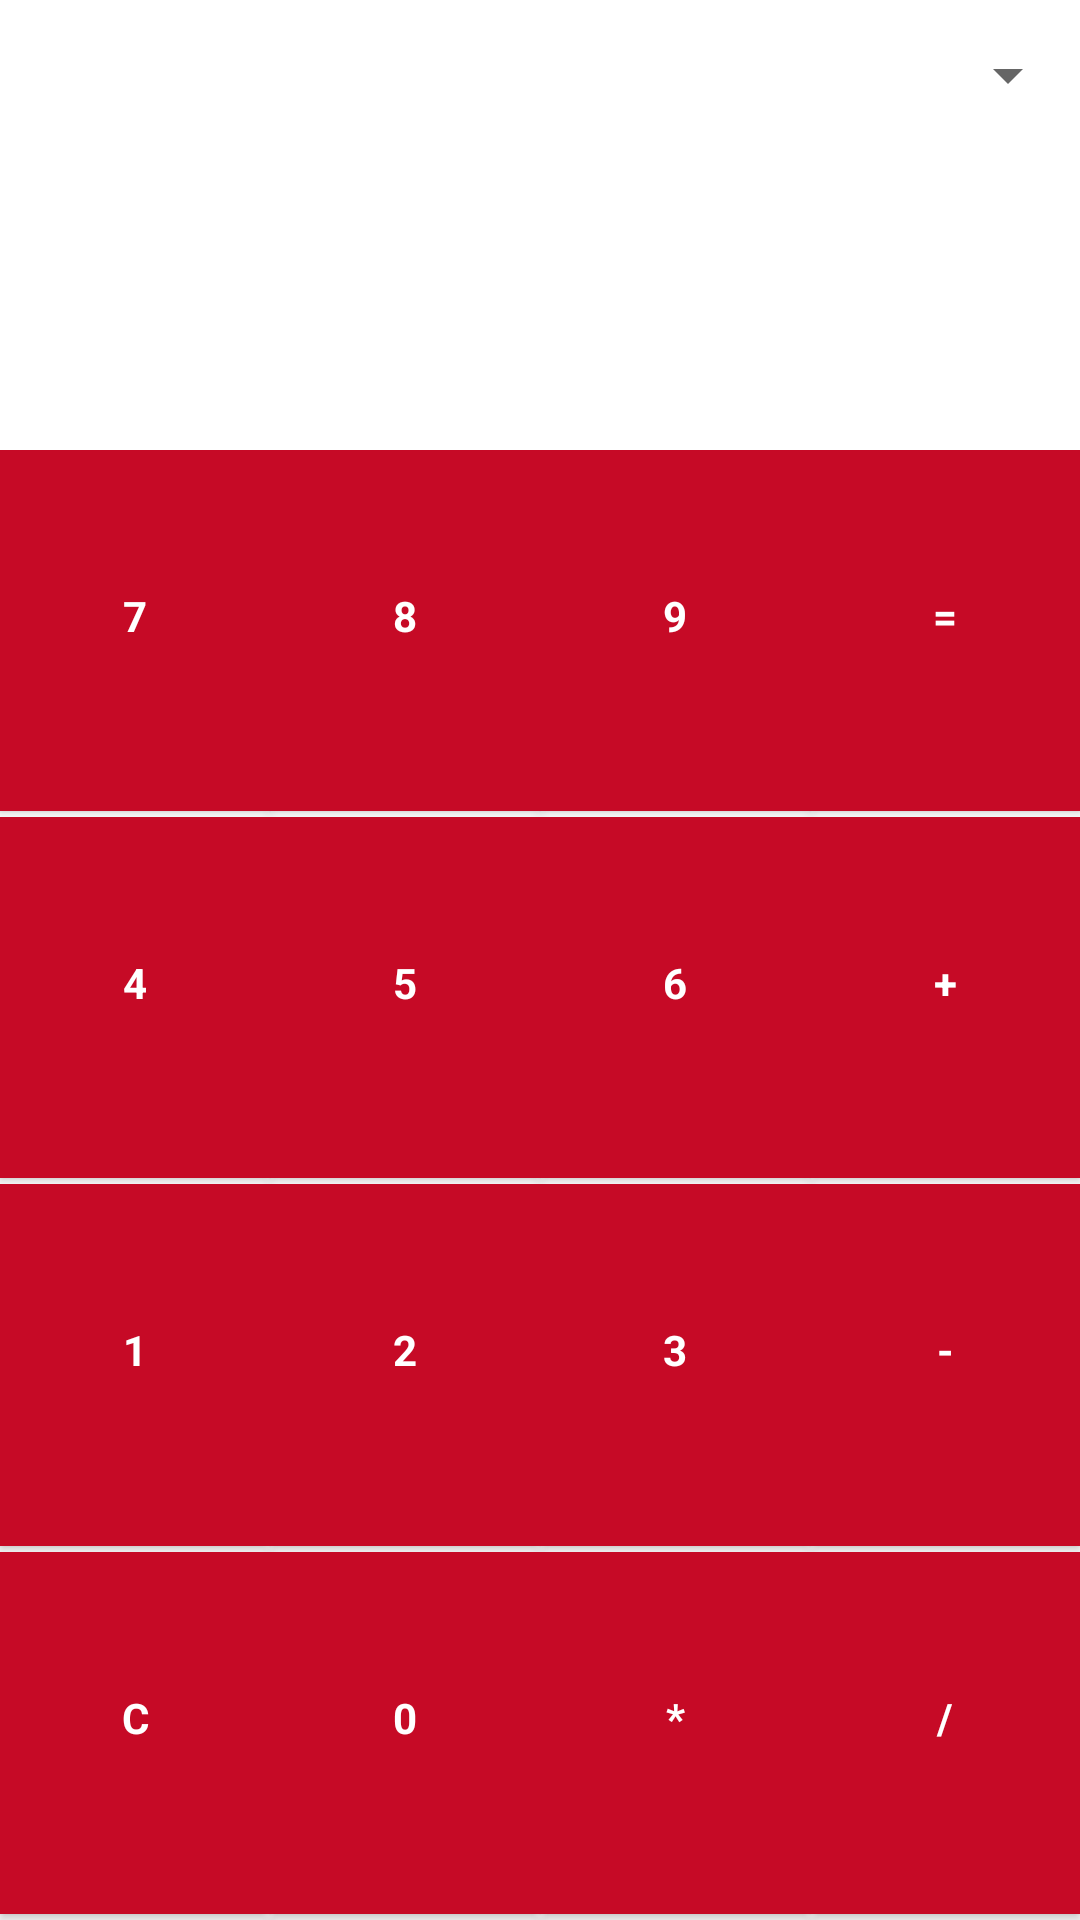

The Android layout XML behind this screen, and the referenced resources:
<!-- AndroidManifest.xml: application theme Theme.Autorization -->
<!-- res/layout/activity_calculator.xml -->
<?xml version="1.0" encoding="utf-8"?>
<androidx.constraintlayout.widget.ConstraintLayout xmlns:android="http://schemas.android.com/apk/res/android"
    xmlns:app="http://schemas.android.com/apk/res-auto"
    xmlns:tools="http://schemas.android.com/tools"
    android:layout_width="match_parent"
    android:layout_height="match_parent"
    tools:context=".MainActivity">

    <Spinner
        android:id="@+id/spinner"
        android:layout_width="match_parent"
        android:layout_height="50dp"
        app:layout_constraintTop_toTopOf="parent"
        app:layout_constraintStart_toStartOf="parent"
        app:layout_constraintEnd_toEndOf="parent"
        app:layout_constraintBottom_toTopOf="@id/secondNumber"
        />

    <TextView
        android:id="@+id/firstNumber"
        android:layout_width="0dp"
        android:layout_height="100dp"
        android:background="#FFFFFF"
        android:gravity="center"
        android:foregroundGravity="center"
        app:layout_constraintBottom_toTopOf="@id/buttonTabel"
        app:layout_constraintEnd_toStartOf="@id/sign"
        app:layout_constraintStart_toStartOf="parent"
        app:layout_constraintTop_toBottomOf="@id/spinner"/>

    <TextView
        android:id="@+id/sign"
        android:layout_width="50dp"
        android:layout_height="100dp"
        android:background="#FFFFFF"
        android:gravity="center"
        android:foregroundGravity="center"
        app:layout_constraintTop_toBottomOf="@id/spinner"
        app:layout_constraintStart_toEndOf="@id/firstNumber"
        app:layout_constraintEnd_toStartOf="@id/secondNumber"
        app:layout_constraintBottom_toTopOf="@id/buttonTabel"/>

    <TextView
        android:id="@+id/secondNumber"
        android:layout_width="0dp"
        android:layout_height="100dp"
        android:background="#FFFFFF"
        android:gravity="center"
        android:foregroundGravity="center"
        app:layout_constraintBottom_toTopOf="@id/buttonTabel"
        app:layout_constraintEnd_toStartOf="@id/eq"
        app:layout_constraintStart_toEndOf="@id/sign"
        app:layout_constraintTop_toBottomOf="@id/spinner" />

    <TextView
        android:id="@+id/eq"
        android:layout_width="50dp"
        android:layout_height="100dp"
        android:background="#FFFFFF"
        android:gravity="center"
        android:foregroundGravity="center"
        app:layout_constraintTop_toBottomOf="@id/spinner"
        app:layout_constraintBottom_toTopOf="@id/buttonTabel"
        app:layout_constraintStart_toEndOf="@id/secondNumber"
        app:layout_constraintEnd_toStartOf="@id/result"/>

    <TextView
        android:id="@+id/result"
        android:layout_width="0dp"
        android:layout_height="100dp"
        android:background="#FFFFFF"
        android:gravity="center"
        android:foregroundGravity="center"
        app:layout_constraintBottom_toTopOf="@id/buttonTabel"
        app:layout_constraintEnd_toEndOf="parent"
        app:layout_constraintStart_toEndOf="@id/eq"
        app:layout_constraintTop_toBottomOf="@id/spinner" />


    <TableLayout
        android:id="@+id/buttonTabel"
        android:layout_width="match_parent"
        android:layout_height="0dp"
        app:layout_constraintBottom_toBottomOf="parent"
        app:layout_constraintEnd_toEndOf="parent"
        app:layout_constraintStart_toStartOf="parent"
        app:layout_constraintTop_toBottomOf="@id/secondNumber">

        <TableRow android:layout_weight="1">

            <androidx.appcompat.widget.AppCompatButton
                android:id="@+id/seven"
                android:layout_width="0dp"
                android:layout_height="match_parent"
                android:layout_weight="1"
                style="@style/ButtonStyle"
                android:text="7" />

            <androidx.appcompat.widget.AppCompatButton
                android:id="@+id/eight"
                android:layout_width="0dp"
                android:layout_height="match_parent"
                android:layout_weight="1"
                style="@style/ButtonStyle"
                android:text="8" />


            <androidx.appcompat.widget.AppCompatButton
                android:id="@+id/nine"
                android:layout_width="0dp"
                android:layout_height="match_parent"
                android:layout_weight="1"
                style="@style/ButtonStyle"
                android:text="9" />

            <androidx.appcompat.widget.AppCompatButton
                android:id="@+id/equals"
                android:layout_width="0dp"
                android:layout_height="match_parent"
                android:layout_weight="1"
                style="@style/ButtonStyle"
                android:text="=" />
        </TableRow>

        <TableRow android:layout_weight="1">


            <androidx.appcompat.widget.AppCompatButton
                android:id="@+id/four"
                android:layout_width="0dp"
                android:layout_height="match_parent"
                android:layout_weight="1"
                style="@style/ButtonStyle"
                android:text="4" />

            <androidx.appcompat.widget.AppCompatButton
                android:id="@+id/five"
                android:layout_width="0dp"
                android:layout_height="match_parent"
                android:layout_weight="1"
                style="@style/ButtonStyle"
                android:text="5" />

            <androidx.appcompat.widget.AppCompatButton
                android:id="@+id/six"
                android:layout_width="0dp"
                android:layout_height="match_parent"
                android:layout_weight="1"
                style="@style/ButtonStyle"
                android:text="6" />

            <androidx.appcompat.widget.AppCompatButton
                android:id="@+id/plus"
                android:layout_width="0dp"
                android:layout_height="match_parent"
                android:layout_weight="1"
                style="@style/ButtonStyle"
                android:text="+" />
        </TableRow>

        <TableRow android:layout_weight="1">

            <androidx.appcompat.widget.AppCompatButton
                android:id="@+id/one"
                android:layout_width="0dp"
                android:layout_height="match_parent"
                android:layout_weight="1"
                style="@style/ButtonStyle"
                android:text="1" />

            <androidx.appcompat.widget.AppCompatButton
                android:id="@+id/two"
                android:layout_width="0dp"
                android:layout_height="match_parent"
                android:layout_weight="1"
                style="@style/ButtonStyle"
                android:text="2" />

            <androidx.appcompat.widget.AppCompatButton
                android:id="@+id/three"
                android:layout_width="0dp"
                android:layout_height="match_parent"
                android:layout_weight="1"
                style="@style/ButtonStyle"
                android:text="3" />

            <androidx.appcompat.widget.AppCompatButton
                android:id="@+id/minus"
                android:layout_width="0dp"
                android:layout_height="match_parent"
                android:layout_weight="1"
                style="@style/ButtonStyle"
                android:text="-" />
        </TableRow>

        <TableRow
            android:layout_width="match_parent"
            android:layout_height="match_parent"
            android:layout_weight="1">

            <androidx.appcompat.widget.AppCompatButton
                android:id="@+id/clear"
                style="@style/ButtonStyle"
                android:layout_width="0dp"
                android:layout_height="match_parent"
                android:layout_weight="1"
                android:text="C" />

            <androidx.appcompat.widget.AppCompatButton
                android:id="@+id/zero"
                style="@style/ButtonStyle"
                android:layout_width="0dp"
                android:layout_height="match_parent"
                android:layout_weight="1"
                android:text="0" />

            <androidx.appcompat.widget.AppCompatButton
                android:id="@+id/multiply"
                style="@style/ButtonStyle"
                android:layout_width="0dp"
                android:layout_height="match_parent"
                android:layout_weight="1"
                android:text="*" />

            <androidx.appcompat.widget.AppCompatButton
                android:id="@+id/divide"
                style="@style/ButtonStyle"
                android:layout_width="0dp"
                android:layout_height="match_parent"
                android:layout_weight="1"
                android:text="/" />
        </TableRow>

    </TableLayout>

</androidx.constraintlayout.widget.ConstraintLayout>
<!-- resources referenced by this layout -->
<resources>
  <style name="ButtonStyle" parent="@android:style/Widget.Button">
          <item name="android:paddingBottom">10dp</item>
          <item name="android:layout_marginBottom">2dp</item>
  
          <item name="android:textColor">#FFFFFF</item>
          <item name="android:textStyle">bold</item>
          <item name="android:background">#C60A26</item>
  
      </style>
  <style name="Theme.Autorization" parent="Theme.MaterialComponents.DayNight.DarkActionBar">
          
          <item name="colorPrimary">@color/purple_500</item>
          <item name="colorPrimaryVariant">@color/purple_700</item>
          <item name="colorOnPrimary">@color/white</item>
          
          <item name="colorSecondary">@color/teal_200</item>
          <item name="colorSecondaryVariant">@color/teal_700</item>
          <item name="colorOnSecondary">@color/black</item>
          
          <item name="android:statusBarColor" tools:targetApi="l">?attr/colorPrimaryVariant</item>
          
      </style>
  <!-- not gathered from this repository: default colours our renderer supplied (Android Studio template values) -->
  <color name="purple_500">#FF6200EE</color>
  <color name="purple_700">#FF3700B3</color>
  <color name="teal_200">#FF03DAC5</color>
  <color name="teal_700">#FF018786</color>
  <color name="black">#FF000000</color>
  <color name="white">#FFFFFFFF</color>
</resources>
